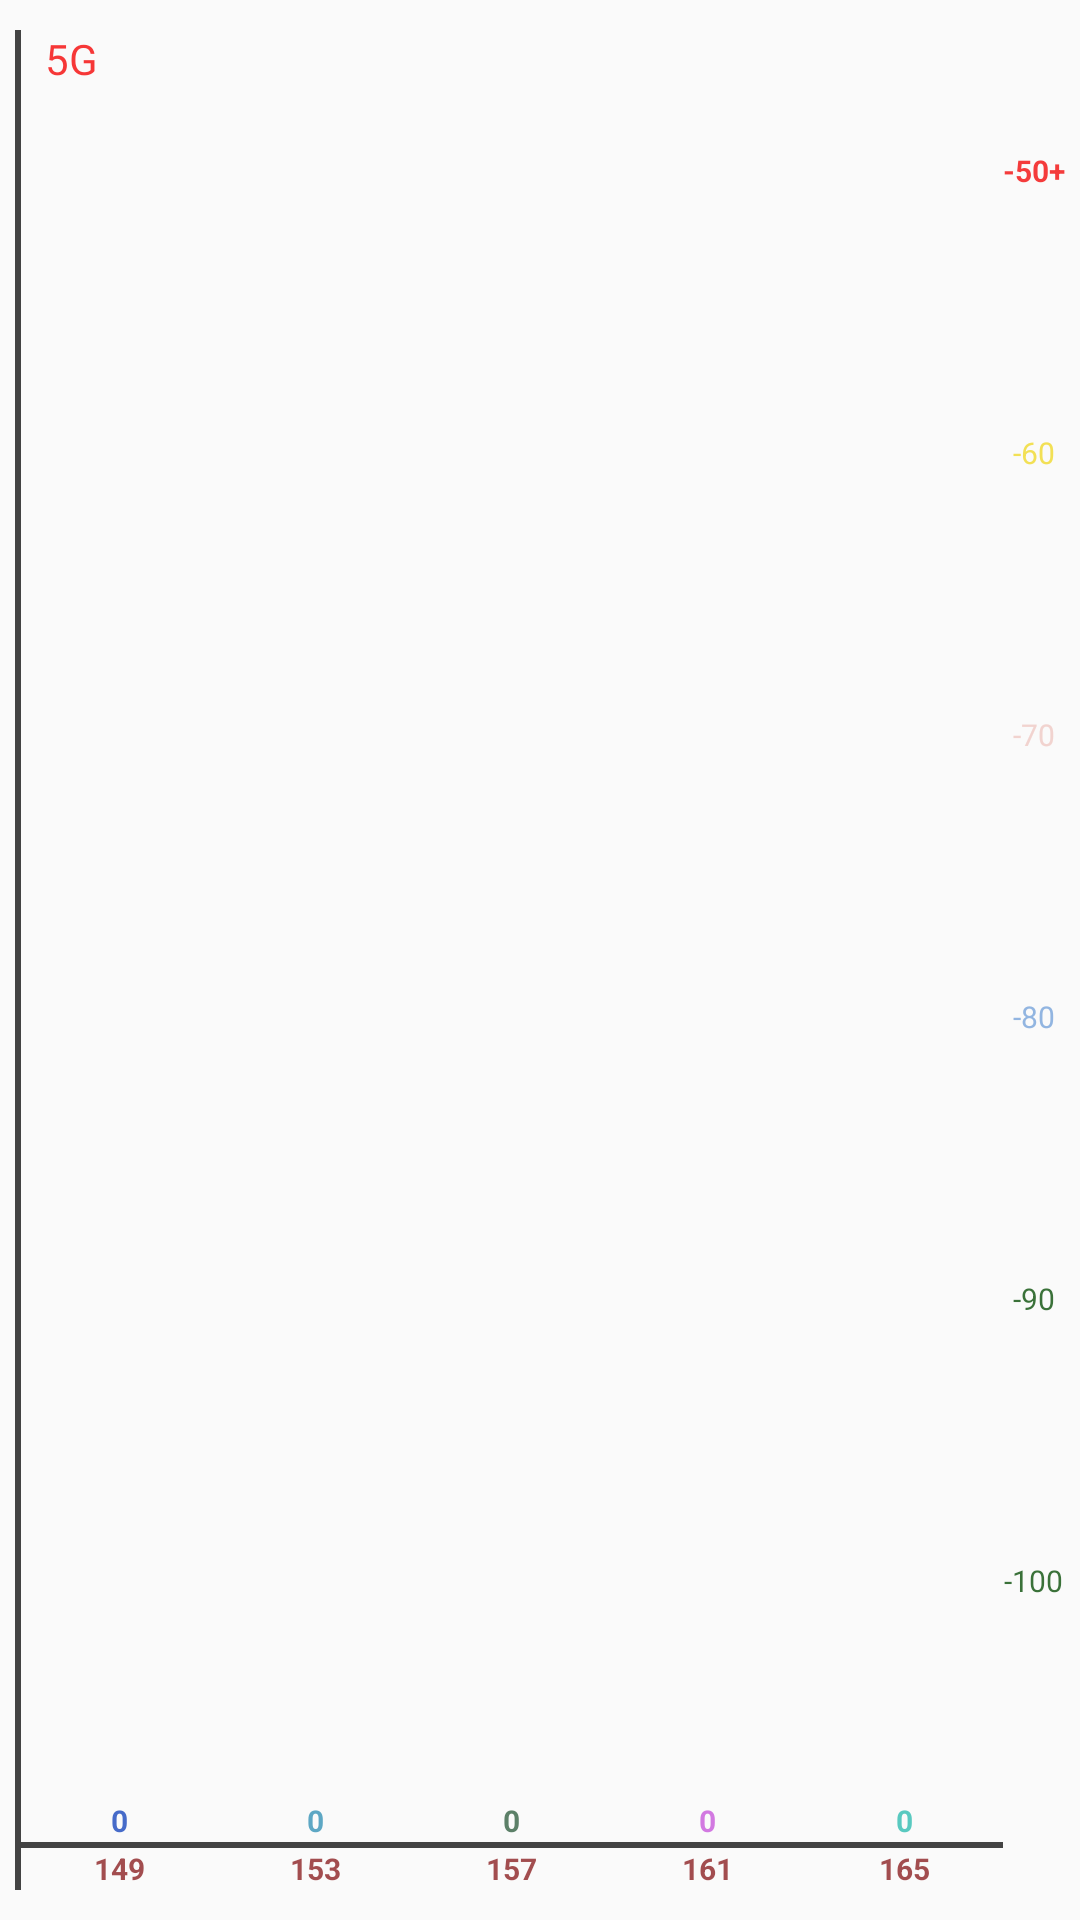

The Android layout XML behind this screen, and the referenced resources:
<!-- AndroidManifest.xml: application theme AppTheme -->
<!-- res/layout/fragment_tab_wifi_analysis_5g.xml -->
<LinearLayout xmlns:android="http://schemas.android.com/apk/res/android"
    xmlns:tools="http://schemas.android.com/tools"
    android:layout_width="match_parent"
    android:layout_height="match_parent"
    android:orientation="vertical">
    


        <RelativeLayout
            android:id="@+id/wifi_analysis_bg_5g"
            android:layout_width="match_parent"
            android:layout_height="match_parent"
            android:alpha="0.8"
            android:paddingLeft="5dp"
            android:paddingTop="10dp"
            android:paddingRight="5dp"
            android:paddingBottom="10dp">

            <LinearLayout
                android:id="@+id/dbm_tip_5g"
                android:layout_width="wrap_content"
                android:layout_height="match_parent"
                android:gravity="top|center_horizontal"
                android:orientation="vertical"
                android:layout_alignParentRight="true"
                android:layout_alignTop="@+id/img_5G"
                android:layout_alignBottom="@+id/img_5G">

                <TextView
                    android:layout_width="wrap_content"
                    android:layout_height="0dp"
                    android:layout_weight="1"
                    android:text="-50+"
                    android:textAppearance="?android:attr/textAppearanceLarge"
                    android:textColor="#FFF30C0C"
                    android:textSize="10sp"
                    android:textStyle="bold" />

                <TextView
                    android:layout_width="wrap_content"
                    android:layout_height="0dp"
                    android:layout_weight="1"
                    android:text="-60"
                    android:textAppearance="?android:attr/textAppearanceLarge"
                    android:textColor="#FFF1DA2C"
                    android:textSize="10sp" />

                <TextView
                    android:layout_width="wrap_content"
                    android:layout_height="0dp"
                    android:layout_weight="1"
                    android:text="-70"
                    android:textAppearance="?android:attr/textAppearanceLarge"
                    android:textColor="#FFF0CAC5"
                    android:textSize="10sp" />

                <TextView
                    android:layout_width="wrap_content"
                    android:layout_height="0dp"
                    android:layout_weight="1"
                    android:text="-80"
                    android:textAppearance="?android:attr/textAppearanceLarge"
                    android:textColor="#FF79A5DB"
                    android:textSize="10sp" />

                <TextView
                    android:layout_width="wrap_content"
                    android:layout_height="0dp"
                    android:layout_weight="1"
                    android:text="-90"
                    android:textAppearance="?android:attr/textAppearanceLarge"
                    android:textColor="#FF0B500A"
                    android:textSize="10sp" />

                <TextView
                    android:layout_width="wrap_content"
                    android:layout_height="0dp"
                    android:layout_weight="1"
                    android:text="-100"
                    android:textAppearance="?android:attr/textAppearanceLarge"
                    android:textColor="#FF0B500A"
                    android:textSize="10sp" />
            </LinearLayout>

            <ImageView
                android:id="@+id/img_5G"
                android:layout_width="match_parent"
                android:layout_height="match_parent"
                android:orientation="horizontal"
                android:scaleType="fitXY"
                android:layout_alignLeft="@+id/img_line_5G"
                android:layout_alignRight="@+id/img_line_5G"
                android:layout_above="@+id/img_line_5G"
                android:layout_marginTop="40dp" />

            <ImageView
                android:id="@+id/left_line"
                android:layout_width="2dp"
                android:layout_height="match_parent"
                android:background="#161616"
                android:layout_alignParentBottom="true"
                android:layout_alignParentTop="true"
                android:layout_alignParentLeft="true" />

            <ImageView
                android:id="@+id/img_line_5G"
                android:layout_width="match_parent"
                android:layout_height="2dp"
                android:layout_alignParentBottom="false"
                android:background="#161616"
                android:layout_above="@+id/chanelText_5"
                android:layout_alignRight="@+id/chanelText_5"
                android:layout_alignLeft="@+id/chanelText_5" />

            <LinearLayout
                android:layout_width="match_parent"
                android:layout_height="14dp"
                android:layout_above="@+id/img_line_5G"
                android:layout_alignLeft="@+id/img_line_5G"
                android:layout_alignParentBottom="false"
                android:layout_alignRight="@+id/img_line_5G"
                android:layout_centerHorizontal="true"
                android:orientation="horizontal">

                <TextView
                    android:id="@+id/chanel_num_149"
                    android:layout_width="0dp"
                    android:layout_height="wrap_content"
                    android:layout_weight="1"
                    android:gravity="center_horizontal"
                    android:text="0"
                    android:textAppearance="?android:attr/textAppearanceSmall"
                    android:textColor="#1a48be"
                    android:textSize="10sp"
                    android:textStyle="bold" />

                <TextView
                    android:id="@+id/chanel_num_153"
                    android:layout_width="0dp"
                    android:layout_height="wrap_content"
                    android:layout_weight="1"
                    android:gravity="center_horizontal"
                    android:text="0"
                    android:textAppearance="?android:attr/textAppearanceSmall"
                    android:textColor="#3693b7"
                    android:textSize="10sp"
                    android:textStyle="bold" />

                <TextView
                    android:id="@+id/chanel_num_157"
                    android:layout_width="0dp"
                    android:layout_height="wrap_content"
                    android:layout_weight="1"
                    android:gravity="center_horizontal"
                    android:text="0"
                    android:textAppearance="?android:attr/textAppearanceSmall"
                    android:textColor="#356244"
                    android:textSize="10sp"
                    android:textStyle="bold" />

                <TextView
                    android:id="@+id/chanel_num_161"
                    android:layout_width="0dp"
                    android:layout_height="wrap_content"
                    android:layout_weight="1"
                    android:gravity="center_horizontal"
                    android:text="0"
                    android:textAppearance="?android:attr/textAppearanceSmall"
                    android:textColor="#c959dc"
                    android:textSize="10sp"
                    android:textStyle="bold" />

                <TextView
                    android:id="@+id/chanel_num_165"
                    android:layout_width="0dp"
                    android:layout_height="wrap_content"
                    android:layout_weight="1"
                    android:gravity="center_horizontal"
                    android:text="0"
                    android:textAppearance="?android:attr/textAppearanceSmall"
                    android:textColor="#31beb2"
                    android:textSize="10sp"
                    android:textStyle="bold" />
            </LinearLayout>

            <LinearLayout
                android:id="@+id/chanelText_5"
                android:layout_width="match_parent"
                android:layout_height="14dp"
                android:layout_alignParentBottom="true"
                android:layout_centerHorizontal="true"
                android:orientation="horizontal"
                android:layout_toLeftOf="@+id/dbm_tip_5g"
                android:layout_toRightOf="@+id/left_line">

                <TextView
                    android:layout_width="0dp"
                    android:layout_height="wrap_content"
                    android:layout_weight="1"
                    android:gravity="center_horizontal"
                    android:text="149"
                    android:textAppearance="?android:attr/textAppearanceSmall"
                    android:textColor="#8d2325"
                    android:textSize="10sp"
                    android:textStyle="bold" />

                <TextView
                    android:layout_width="0dp"
                    android:layout_height="wrap_content"
                    android:layout_weight="1"
                    android:gravity="center_horizontal"
                    android:text="153"
                    android:textAppearance="?android:attr/textAppearanceSmall"
                    android:textColor="#8d2325"
                    android:textSize="10sp"
                    android:textStyle="bold" />

                <TextView
                    android:layout_width="0dp"
                    android:layout_height="wrap_content"
                    android:layout_weight="1"
                    android:gravity="center_horizontal"
                    android:text="157"
                    android:textAppearance="?android:attr/textAppearanceSmall"
                    android:textColor="#8d2325"
                    android:textSize="10sp"
                    android:textStyle="bold" />

                <TextView
                    android:layout_width="0dp"
                    android:layout_height="wrap_content"
                    android:layout_weight="1"
                    android:gravity="center_horizontal"
                    android:text="161"
                    android:textAppearance="?android:attr/textAppearanceSmall"
                    android:textColor="#8d2325"
                    android:textSize="10sp"
                    android:textStyle="bold" />

                <TextView
                    android:layout_width="0dp"
                    android:layout_height="wrap_content"
                    android:layout_weight="1"
                    android:gravity="center_horizontal"
                    android:text="165"
                    android:textAppearance="?android:attr/textAppearanceSmall"
                    android:textColor="#8d2325"
                    android:textSize="10sp"
                    android:textStyle="bold" />
            </LinearLayout>

            <TextView
                android:id="@+id/tv_5G"
                android:layout_width="wrap_content"
                android:layout_height="wrap_content"
                android:layout_alignParentBottom="false"
                android:layout_alignParentRight="false"
                android:text="5G"
                android:textAppearance="?android:attr/textAppearanceLarge"
                android:textColor="#f60707"
                android:textSize="14sp"
                android:layout_marginLeft="10dp" />
        </RelativeLayout>
</LinearLayout>
<!-- resources referenced by this layout -->
<resources>
  <style name="AppTheme" parent="Theme.AppCompat.Light.NoActionBar">
          
          <item name="android:windowNoTitle">true</item>
          <item name="android:windowActionBar">false</item>
          <item name="android:textColorPrimary">@android:color/white</item>
      </style>
</resources>
